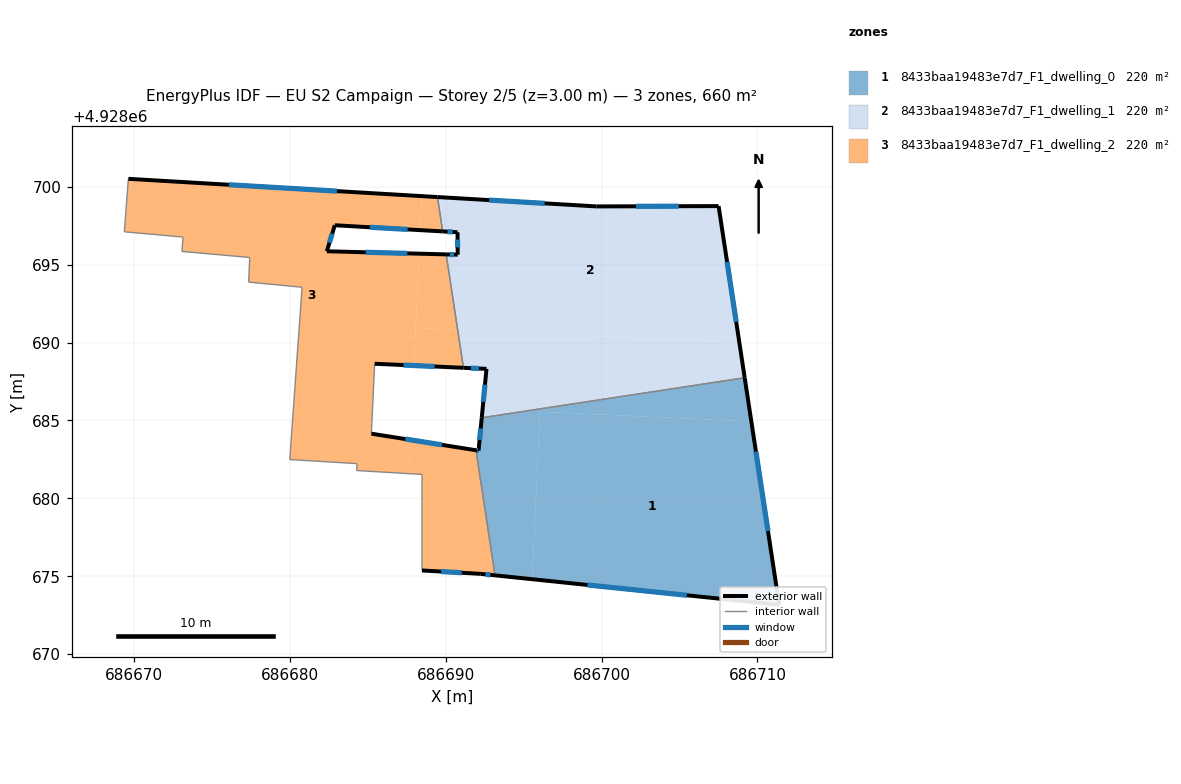
=== STOREY PLAN SPEC (per zone: floor XY polygon, exterior-wall plan segments, windows/doors) ===
zone 1: 8433baa19483e7d7_F1_dwelling_0  (219.9 m²)
  floor: (686711.40, 4928673.16) (686709.61, 4928684.93) (686696.04, 4928685.56) (686695.54, 4928674.81)
  floor: (686709.61, 4928684.93) (686709.18, 4928687.74) (686692.31, 4928685.17) (686692.10, 4928683.06) (686691.94, 4928683.09) (686693.16, 4928675.06) (686695.54, 4928674.81) (686696.04, 4928685.56)
  exterior wall: (686692.10, 4928683.06) – (686692.31, 4928685.17)  [2.1 m]
    window: (686692.17, 4928683.75) – (686692.24, 4928684.49)  [0.8 m²]
  exterior wall: (686709.19, 4928687.74) – (686711.40, 4928673.16)  [14.7 m]
    window: (686709.91, 4928683.00) – (686710.68, 4928677.90)  [5.4 m²]
  exterior wall: (686711.40, 4928673.16) – (686693.16, 4928675.06)  [18.3 m]
    window: (686705.47, 4928673.78) – (686699.09, 4928674.44)  [6.7 m²]
  exterior wall: (686691.94, 4928683.09) – (686692.10, 4928683.06)  [0.2 m]
    window: (686691.99, 4928683.08) – (686692.05, 4928683.07)  [0.1 m²]
  interior walls: 2
zone 2: 8433baa19483e7d7_F1_dwelling_1  (219.9 m²)
  floor: (686709.18, 4928687.74) (686708.84, 4928689.99) (686690.76, 4928690.82) (686691.13, 4928688.38) (686692.61, 4928688.31) (686692.31, 4928685.17)
  floor: (686708.84, 4928689.99) (686707.51, 4928698.76) (686699.66, 4928698.74) (686689.46, 4928699.34) (686689.80, 4928697.14) (686690.75, 4928697.08) (686690.76, 4928695.64) (686690.02, 4928695.66) (686690.76, 4928690.82)
  exterior wall: (686690.02, 4928695.66) – (686690.76, 4928695.64)  [0.7 m]
    window: (686690.26, 4928695.66) – (686690.52, 4928695.65)  [0.3 m²]
  exterior wall: (686690.76, 4928695.64) – (686690.75, 4928697.08)  [1.4 m]
    window: (686690.76, 4928696.11) – (686690.75, 4928696.61)  [0.5 m²]
  exterior wall: (686690.75, 4928697.08) – (686689.80, 4928697.14)  [1.0 m]
    window: (686690.44, 4928697.10) – (686690.11, 4928697.12)  [0.3 m²]
  exterior wall: (686689.46, 4928699.34) – (686699.66, 4928698.74)  [10.2 m]
    window: (686692.78, 4928699.15) – (686696.34, 4928698.94)  [3.7 m²]
  exterior wall: (686699.66, 4928698.74) – (686707.51, 4928698.76)  [7.9 m]
    window: (686702.21, 4928698.75) – (686704.96, 4928698.76)  [2.9 m²]
  exterior wall: (686707.51, 4928698.76) – (686709.19, 4928687.74)  [11.1 m]
    window: (686708.05, 4928695.18) – (686708.64, 4928691.33)  [4.1 m²]
  exterior wall: (686692.31, 4928685.17) – (686692.61, 4928688.31)  [3.2 m]
    window: (686692.40, 4928686.19) – (686692.51, 4928687.29)  [1.2 m²]
  exterior wall: (686692.61, 4928688.31) – (686691.13, 4928688.38)  [1.5 m]
    window: (686692.13, 4928688.34) – (686691.61, 4928688.36)  [0.5 m²]
  interior walls: 3
zone 3: 8433baa19483e7d7_F1_dwelling_2  (219.9 m²)
  floor: (686693.16, 4928675.06) (686691.94, 4928683.09) (686687.73, 4928683.75) (686687.63, 4928681.59) (686688.47, 4928681.54) (686688.47, 4928675.37) (686692.25, 4928675.15)
  floor: (686691.13, 4928688.38) (686690.76, 4928690.82) (686688.06, 4928690.95) (686687.95, 4928688.53)
  floor: (686690.76, 4928690.82) (686690.02, 4928695.66) (686688.28, 4928695.71) (686688.06, 4928690.95)
  floor: (686687.63, 4928681.59) (686687.73, 4928683.75) (686685.22, 4928684.15) (686685.43, 4928688.64) (686687.95, 4928688.53) (686688.28, 4928695.71) (686682.36, 4928695.86) (686682.87, 4928697.53) (686688.35, 4928697.22) (686688.45, 4928699.40) (686669.62, 4928700.51) (686669.36, 4928697.11) (686673.13, 4928696.77) (686673.06, 4928695.85) (686677.41, 4928695.46) (686677.34, 4928693.88) (686680.77, 4928693.55) (686679.98, 4928682.49) (686684.30, 4928682.23) (686684.28, 4928681.79)
  floor: (686689.80, 4928697.14) (686689.46, 4928699.34) (686688.45, 4928699.40) (686688.35, 4928697.22)
  exterior wall: (686669.62, 4928700.51) – (686689.46, 4928699.34)  [19.9 m]
    window: (686676.07, 4928700.13) – (686683.01, 4928699.72)  [7.3 m²]
  exterior wall: (686689.80, 4928697.14) – (686682.87, 4928697.53)  [6.9 m]
    window: (686687.55, 4928697.27) – (686685.12, 4928697.40)  [2.5 m²]
  exterior wall: (686682.87, 4928697.53) – (686682.36, 4928695.86)  [1.7 m]
    window: (686682.71, 4928696.99) – (686682.53, 4928696.41)  [0.6 m²]
  exterior wall: (686682.36, 4928695.86) – (686690.02, 4928695.66)  [7.7 m]
    window: (686684.85, 4928695.80) – (686687.53, 4928695.73)  [2.8 m²]
  exterior wall: (686691.13, 4928688.38) – (686685.43, 4928688.64)  [5.7 m]
    window: (686689.28, 4928688.47) – (686687.28, 4928688.56)  [2.1 m²]
  exterior wall: (686685.22, 4928684.15) – (686691.94, 4928683.09)  [6.8 m]
    window: (686687.40, 4928683.81) – (686689.75, 4928683.44)  [2.5 m²]
  exterior wall: (686693.16, 4928675.06) – (686692.25, 4928675.15)  [0.9 m]
    window: (686692.86, 4928675.09) – (686692.55, 4928675.12)  [0.3 m²]
  exterior wall: (686692.25, 4928675.15) – (686688.47, 4928675.37)  [3.8 m]
    window: (686691.02, 4928675.22) – (686689.70, 4928675.30)  [1.4 m²]
  interior walls: 15

=== DERIVED (storey summary) ===
Building: EU S2 Campaign
Storey: 2 of 5  (floor level z = 3.00 m)
Storey gross floor area: 659.8 m²
Zones on this storey: 3
  - 8433baa19483e7d7_F1_dwelling_0: floor 219.9 m²; exterior wall 35.4 m (106.1 m²); 4 window(s) 13.0 m²; WWR 12.2%
  - 8433baa19483e7d7_F1_dwelling_1: floor 219.9 m²; exterior wall 37.0 m (110.9 m²); 8 window(s) 13.6 m²; WWR 12.2%
  - 8433baa19483e7d7_F1_dwelling_2: floor 219.9 m²; exterior wall 53.4 m (160.3 m²); 8 window(s) 19.6 m²; WWR 12.2%
Zone adjacency (shared interzone walls):
  - 8433baa19483e7d7_F1_dwelling_0 ↔ 8433baa19483e7d7_F1_dwelling_1
  - 8433baa19483e7d7_F1_dwelling_0 ↔ 8433baa19483e7d7_F1_dwelling_2
  - 8433baa19483e7d7_F1_dwelling_1 ↔ 8433baa19483e7d7_F1_dwelling_2